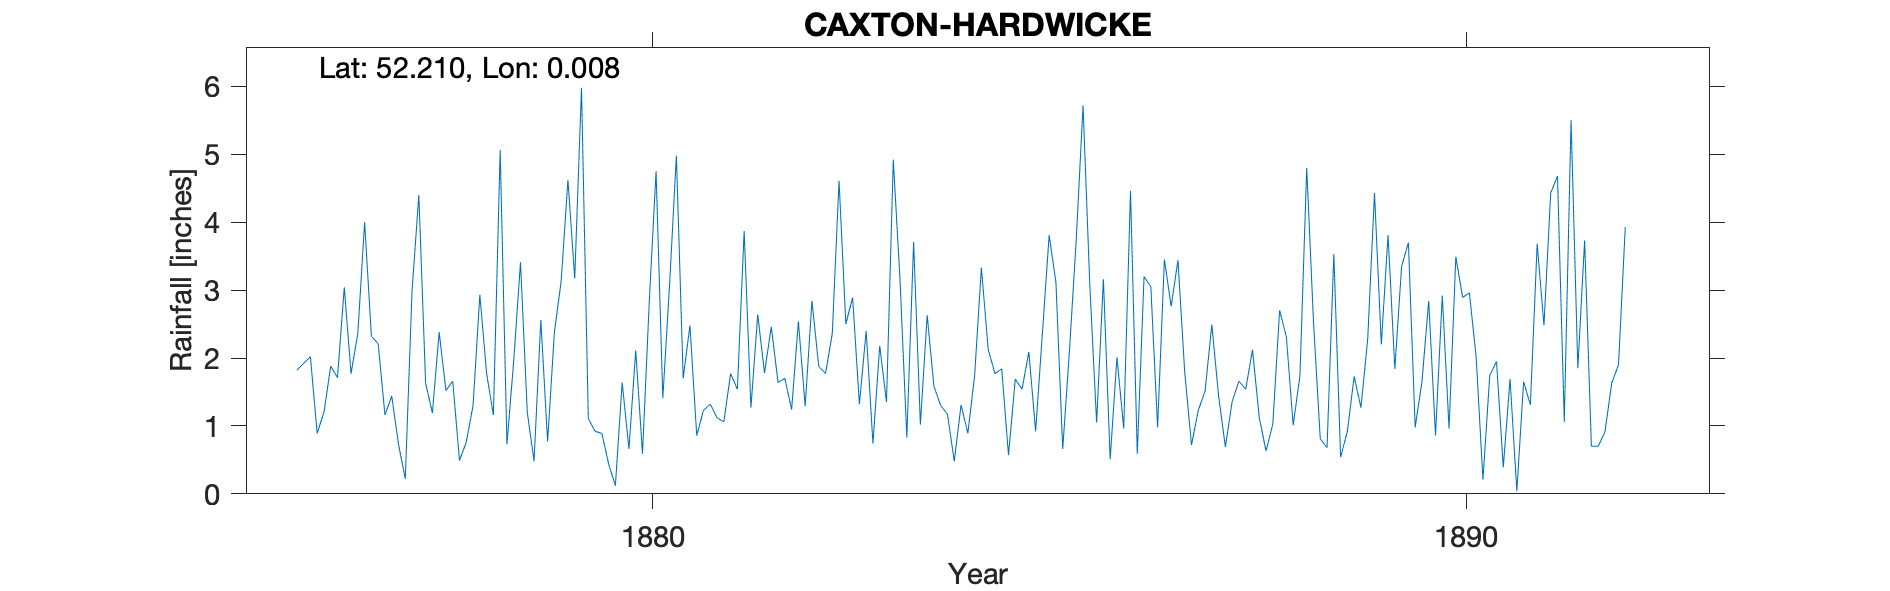

The data file committed next to this chart (first rows):
CAXTON-HARDWICKE, , , , , , , , , , , , , , , , , , , , , , , 
Grid ref, TL373587, Long, 0.0084, Lat, 52.21, Elevation, 194, ft, , , , , , , , , , , , , , , 
Station no, RR3055, , , , , , , , , , , , , , , , , , , , , , 
, 1870, 1871, 1872, 1873, 1874, 1875, 1876, 1877, 1878, 1879, 1880, 1881, 1882, 1883, 1884, 1885, 1886, 1887, 1888, 1889, 1890, 1891, 1892
January, , , , , , , , 2.32, 1.66, 0.48, 0.12, 0.86, 1.64, 1.32, 1.3, 1.54, 3.16, 1.79, 0.63, 0.92, 2.84, 1.69, 0.7
February, , , , , , , 1.82, 2.21, 0.49, 2.56, 1.64, 1.23, 1.7, 2.4, 1.17, 2.09, 0.51, 0.72, 1.03, 1.73, 0.86, 0.04, 0.7
March, , , , , , , 1.92, 1.16, 0.76, 0.77, 0.66, 1.32, 1.24, 0.74, 0.48, 0.92, 2.01, 1.23, 2.7, 1.27, 2.92, 1.65, 0.91
April, , , , , , , 2.02, 1.44, 1.3, 2.38, 2.11, 1.12, 2.54, 2.18, 1.31, 2.36, 0.96, 1.51, 2.31, 2.28, 0.96, 1.31, 1.63
May, , , , , , , 0.89, 0.73, 2.93, 3.13, 0.59, 1.06, 1.29, 1.35, 0.89, 3.81, 4.46, 2.49, 1.01, 4.43, 3.49, 3.68, 1.9
June, , , , , , , 1.2, 0.22, 1.77, 4.62, 2.83, 1.77, 2.84, 4.92, 1.74, 3.11, 0.59, 1.44, 1.74, 2.2, 2.89, 2.48, 3.93
July, , , , , , , 1.88, 2.99, 1.16, 3.17, 4.75, 1.54, 1.88, 3.14, 3.33, 0.66, 3.2, 0.69, 4.8, 3.81, 2.96, 4.43, 
August, , , , , , , 1.71, 4.4, 5.06, 5.98, 1.41, 3.87, 1.77, 0.83, 2.13, 2.12, 3.05, 1.36, 2.53, 1.84, 2.01, 4.68, 
September, , , , , , , 3.04, 1.63, 0.73, 1.11, 3.09, 1.27, 2.36, 3.71, 1.77, 3.75, 0.98, 1.66, 0.81, 3.35, 0.21, 1.06, 
October, , , , , , , 1.77, 1.19, 1.96, 0.92, 4.98, 2.64, 4.61, 1.02, 1.84, 5.72, 3.45, 1.54, 0.68, 3.7, 1.74, 5.5, 
November, , , , , , , 2.36, 2.38, 3.41, 0.89, 1.7, 1.78, 2.5, 2.63, 0.57, 3.06, 2.76, 2.12, 3.53, 0.98, 1.95, 1.85, 
December, , , , , , , 4, 1.52, 1.2, 0.44, 2.48, 2.46, 2.89, 1.58, 1.69, 1.05, 3.44, 1.12, 0.54, 1.65, 0.39, 3.73, 
Total, , , , , , , , 22.19, 22.43, 26.45, 26.36, 20.92, 27.26, 25.82, 18.22, 30.19, 28.57, 17.67, 22.31, 28.16, 23.22, 32.1, 
1876 Jan estimated, , , , , , , , , , , , , , , , , , , , , , , 
